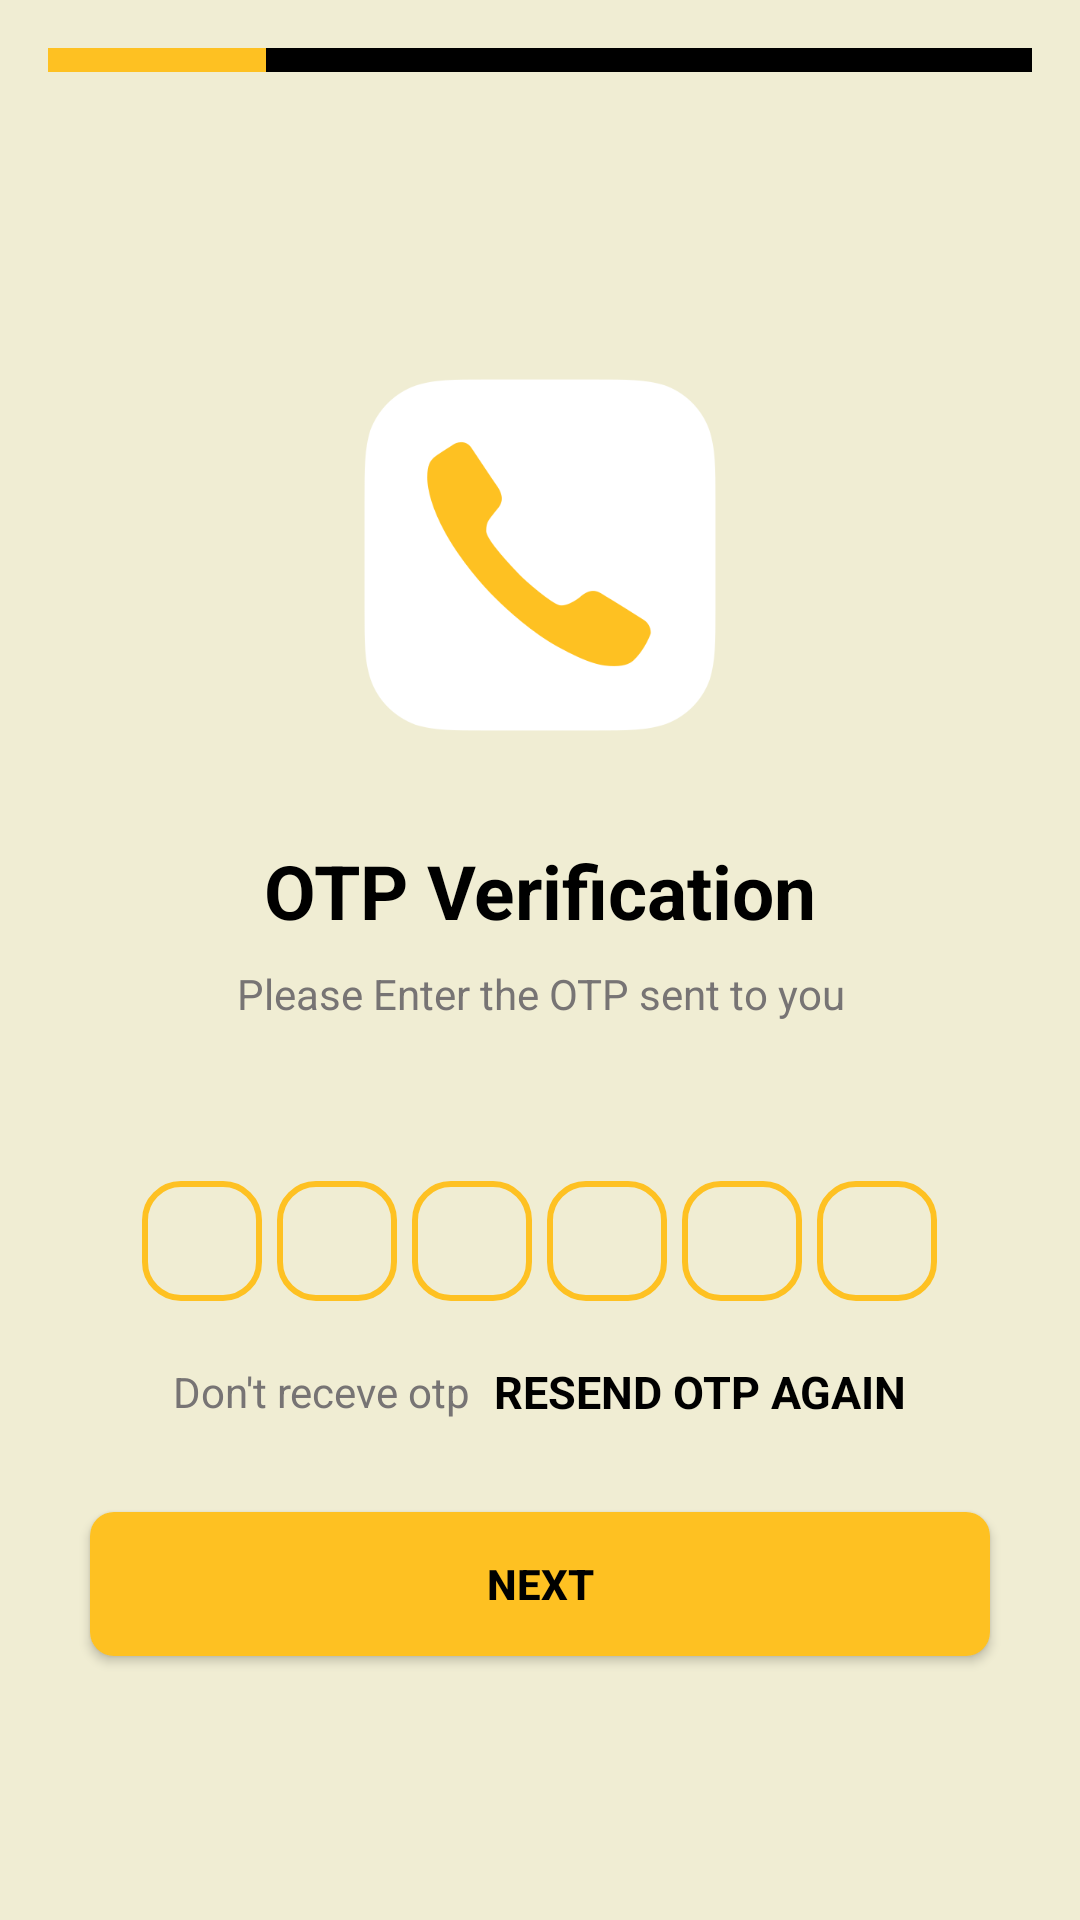

Android layout source for this screen:
<!-- AndroidManifest.xml: application theme Theme.BottomNavigationDemo -->
<!-- res/layout/activity_otp.xml -->
<?xml version="1.0" encoding="utf-8"?>
<ScrollView xmlns:android="http://schemas.android.com/apk/res/android"
    xmlns:app="http://schemas.android.com/apk/res-auto"
    xmlns:tools="http://schemas.android.com/tools"
    android:id="@+id/main"
    android:layout_width="match_parent"
    android:layout_height="match_parent"
    android:scrollbars="none"
    android:background="@color/ScreenBackground"
    tools:context=".OtpActivity">

    <LinearLayout
        android:layout_width="match_parent"
        android:layout_height="match_parent"
        android:gravity="center_horizontal"
        android:orientation="vertical"
        >

        <LinearLayout
            android:layout_width="match_parent"
            android:layout_height="8dp"
            android:layout_margin="16dp"
            android:layout_marginTop="20dp"
            android:orientation="horizontal"
            android:id="@+id/progressLine">

            
            <View
                android:id="@+id/step1"
                android:layout_width="0dp"
                android:layout_height="match_parent"
                android:layout_weight="1"
                android:background="@color/myPrimary" />

            <View
                android:id="@+id/step2"
                android:layout_width="0dp"
                android:layout_height="match_parent"
                android:layout_weight="1"
                android:background="@color/myPrimary" />

            <View
                android:id="@+id/step3"
                android:layout_width="0dp"
                android:layout_height="match_parent"
                android:layout_weight="1"
                android:background="@color/black" />
            <View
                android:id="@+id/step4"
                android:layout_width="0dp"
                android:layout_height="match_parent"
                android:layout_weight="1"
                android:background="@color/black" />

            <View
                android:id="@+id/step4"
                android:layout_width="0dp"
                android:layout_height="match_parent"
                android:layout_weight="1"
                android:background="@color/black" />

            <View
                android:id="@+id/step5"
                android:layout_width="0dp"
                android:layout_height="match_parent"
                android:layout_weight="1"
                android:background="@color/black" />

            <View
                android:id="@+id/step4"
                android:layout_width="0dp"
                android:layout_height="match_parent"
                android:layout_weight="1"
                android:background="@color/black" />
            <View
                android:id="@+id/step5"
                android:layout_width="0dp"
                android:layout_height="match_parent"
                android:layout_weight="1"
                android:background="@color/black" />

            <View
                android:id="@+id/step4"
                android:layout_width="0dp"
                android:layout_height="match_parent"
                android:layout_weight="1"
                android:background="@color/black" />
        </LinearLayout>


        <ImageView
            android:layout_width="130dp"
            android:layout_height="130dp"
            android:layout_marginTop="80dp"
            android:contentDescription="@string/app_name"
            android:src="@drawable/mobile_logo"/>

        <TextView
            android:layout_width="wrap_content"
            android:layout_height="wrap_content"
            android:layout_marginTop="30dp"
            android:text="OTP Verification"
            android:textColor="@color/colortextfirst"
            android:textSize="25sp"
            android:textStyle="bold"/>

        <TextView
            android:layout_width="match_parent"
            android:layout_height="wrap_content"
            android:layout_marginStart="50dp"
            android:layout_marginEnd="50dp"
            android:layout_marginLeft="50dp"
            android:layout_marginTop="8dp"
            android:gravity="center"
            android:text="Please Enter the OTP sent to you"
            android:textColor="@color/colortextsecond"
            android:textSize="14sp"/>

        <TextView
            android:id="@+id/textmobileshownumber"
            android:layout_width="match_parent"
            android:layout_height="wrap_content"
            android:layout_marginStart="50dp"
            android:layout_marginTop="4dp"
            android:layout_marginEnd="50dp"
            android:gravity="center"
            android:textColor="@color/colortextfirst"
            android:textSize="14sp"
            android:textStyle="bold" />

        <LinearLayout
            android:layout_width="match_parent"
            android:layout_height="wrap_content"
            android:layout_marginTop="30dp"
            android:gravity="center"
            android:orientation="horizontal"
            >

            <EditText
                android:layout_width="40dp"
                android:layout_height="40dp"
                android:gravity="center"
                android:inputType="number"
                android:imeOptions="actionNext"
                android:importantForAutofill="no"
                android:maxLength="1"
                android:textColor="@color/colortextfirst"
                android:textSize="24sp"
                android:textStyle="bold"
                tools:ignore="LableFor"
                android:id="@+id/inputotp1"
                android:background="@drawable/otp_background"/>


            <EditText
                android:layout_width="40dp"
                android:layout_marginLeft="5dp"
                android:layout_height="40dp"
                android:gravity="center"
                android:inputType="number"
                android:imeOptions="actionNext"
                android:importantForAutofill="no"
                android:maxLength="1"
                android:textColor="@color/colortextfirst"
                android:textSize="24sp"
                android:textStyle="bold"
                tools:ignore="LableFor"
                android:id="@+id/inputotp2"
                android:background="@drawable/otp_background"/>


            <EditText
                android:layout_width="40dp"
                android:layout_marginLeft="5dp"
                android:layout_height="40dp"
                android:gravity="center"
                android:inputType="number"
                android:imeOptions="actionNext"
                android:importantForAutofill="no"
                android:maxLength="1"
                android:textColor="@color/colortextfirst"
                android:textSize="24sp"
                android:textStyle="bold"
                tools:ignore="LableFor"
                android:id="@+id/inputotp3"
                android:background="@drawable/otp_background"/>

            <EditText
                android:layout_width="40dp"
                android:layout_marginLeft="5dp"
                android:layout_height="40dp"
                android:gravity="center"
                android:inputType="number"
                android:imeOptions="actionNext"
                android:importantForAutofill="no"
                android:maxLength="1"
                android:textColor="@color/colortextfirst"
                android:textSize="24sp"
                android:textStyle="bold"
                tools:ignore="LableFor"
                android:id="@+id/inputotp4"
                android:background="@drawable/otp_background"/>

            <EditText
                android:layout_width="40dp"
                android:layout_marginLeft="5dp"
                android:layout_height="40dp"
                android:gravity="center"
                android:inputType="number"
                android:imeOptions="actionNext"
                android:importantForAutofill="no"
                android:maxLength="1"
                android:textColor="@color/colortextfirst"
                android:textSize="24sp"
                android:textStyle="bold"
                tools:ignore="LableFor"
                android:id="@+id/inputotp5"
                android:background="@drawable/otp_background"/>

            <EditText
                android:layout_width="40dp"
                android:layout_marginLeft="5dp"
                android:layout_height="40dp"
                android:gravity="center"
                android:inputType="number"
                android:imeOptions="actionNext"
                android:importantForAutofill="no"
                android:maxLength="1"
                android:textColor="@color/colortextfirst"
                android:textSize="24sp"
                android:textStyle="bold"
                tools:ignore="LableFor"
                android:id="@+id/inputotp6"
                android:background="@drawable/otp_background"/>

        </LinearLayout>

        <LinearLayout
            android:layout_width="wrap_content"
            android:layout_height="wrap_content"
            android:layout_marginTop="20dp"
            android:gravity="center"
            android:orientation="horizontal">
            <TextView
                android:layout_width="wrap_content"
                android:layout_height="wrap_content"
                android:text="Don't receve otp"
                android:textSize="14sp"
                android:textColor="@color/colortextsecond"
                />

            <TextView
                android:layout_width="wrap_content"
                android:layout_height="wrap_content"
                android:id="@+id/textresendotp"
                android:layout_marginStart="8dp"
                android:text="RESEND OTP AGAIN"
                android:layout_marginLeft="8dp"
                android:textColor="@color/colortextfirst"
                android:textStyle="bold"
                android:textSize="15sp"
                />

        </LinearLayout>

        <FrameLayout
            android:layout_width="match_parent"
            android:layout_height="wrap_content">


            <Button
                android:layout_width="match_parent"
                android:layout_height="wrap_content"
                android:text="Next"
                android:layout_margin="30dp"
                android:textColor="@color/colortextfirst"
                android:textStyle="bold"
                android:id="@+id/buttongetotp"

                android:background="@drawable/background_button"/>

            <ProgressBar
                android:layout_width="35dp"
                android:layout_height="35dp"
                android:id="@+id/progressbar_sendingOtp"
                android:layout_gravity="center"
                android:visibility="gone"/>

        </FrameLayout>




    </LinearLayout>

</ScrollView>
<!-- resources referenced by this layout -->
<resources>
  <color name="ScreenBackground">#F0EDD3</color>
  <color name="black">#FF000000</color>
  <color name="colortextfirst">#000000</color>
  <color name="colortextsecond">#777474</color>
  <color name="myPrimary">#FEC122</color>
  <!-- drawable background_button (drawable) -->
  <?xml version="1.0" encoding="utf-8"?>
  <shape android:shape="rectangle" xmlns:android="http://schemas.android.com/apk/res/android">
   <solid android:color="@color/myPrimary"/>
      <corners android:radius="8dp"/>
  
  
  </shape>
  <!-- drawable mobile_logo: png bitmap (drawable, 13070 bytes) -->
  <!-- drawable otp_background (drawable) -->
  <?xml version="1.0" encoding="utf-8"?>
  <selector xmlns:android="http://schemas.android.com/apk/res/android">
  
      
      <item android:state_enabled="true" android:state_focused="true">
          <shape android:shape="rectangle">
  
              <corners android:radius="12dp" />
              <stroke android:width="3dp" android:color="#000000" />
          </shape>
      </item>
  
      
      <item android:state_enabled="true">
          <shape android:shape="rectangle">
  
              <corners android:radius="12dp" />
              <stroke android:width="2dp" android:color="@color/myPrimary" />
          </shape>
      </item>
  
  </selector>
  <string name="app_name">Random Stories</string>
  <style name="Theme.BottomNavigationDemo" parent="Theme.MaterialComponents.DayNight.NoActionBar">
          
          <item name="colorPrimary">@color/myPrimary</item>
          <item name="colorPrimaryVariant">@color/myPrimary</item>
          <item name="colorOnPrimary">@color/white</item>
          
          <item name="colorSecondary">@color/myPrimary</item>
          <item name="colorSecondaryVariant">@color/myPrimary</item>
          <item name="colorOnSecondary">@color/black</item>
          
          <item name="android:statusBarColor">?attr/colorPrimaryVariant</item>
          
      </style>
  <color name="white">#FFFFFFFF</color>
</resources>
